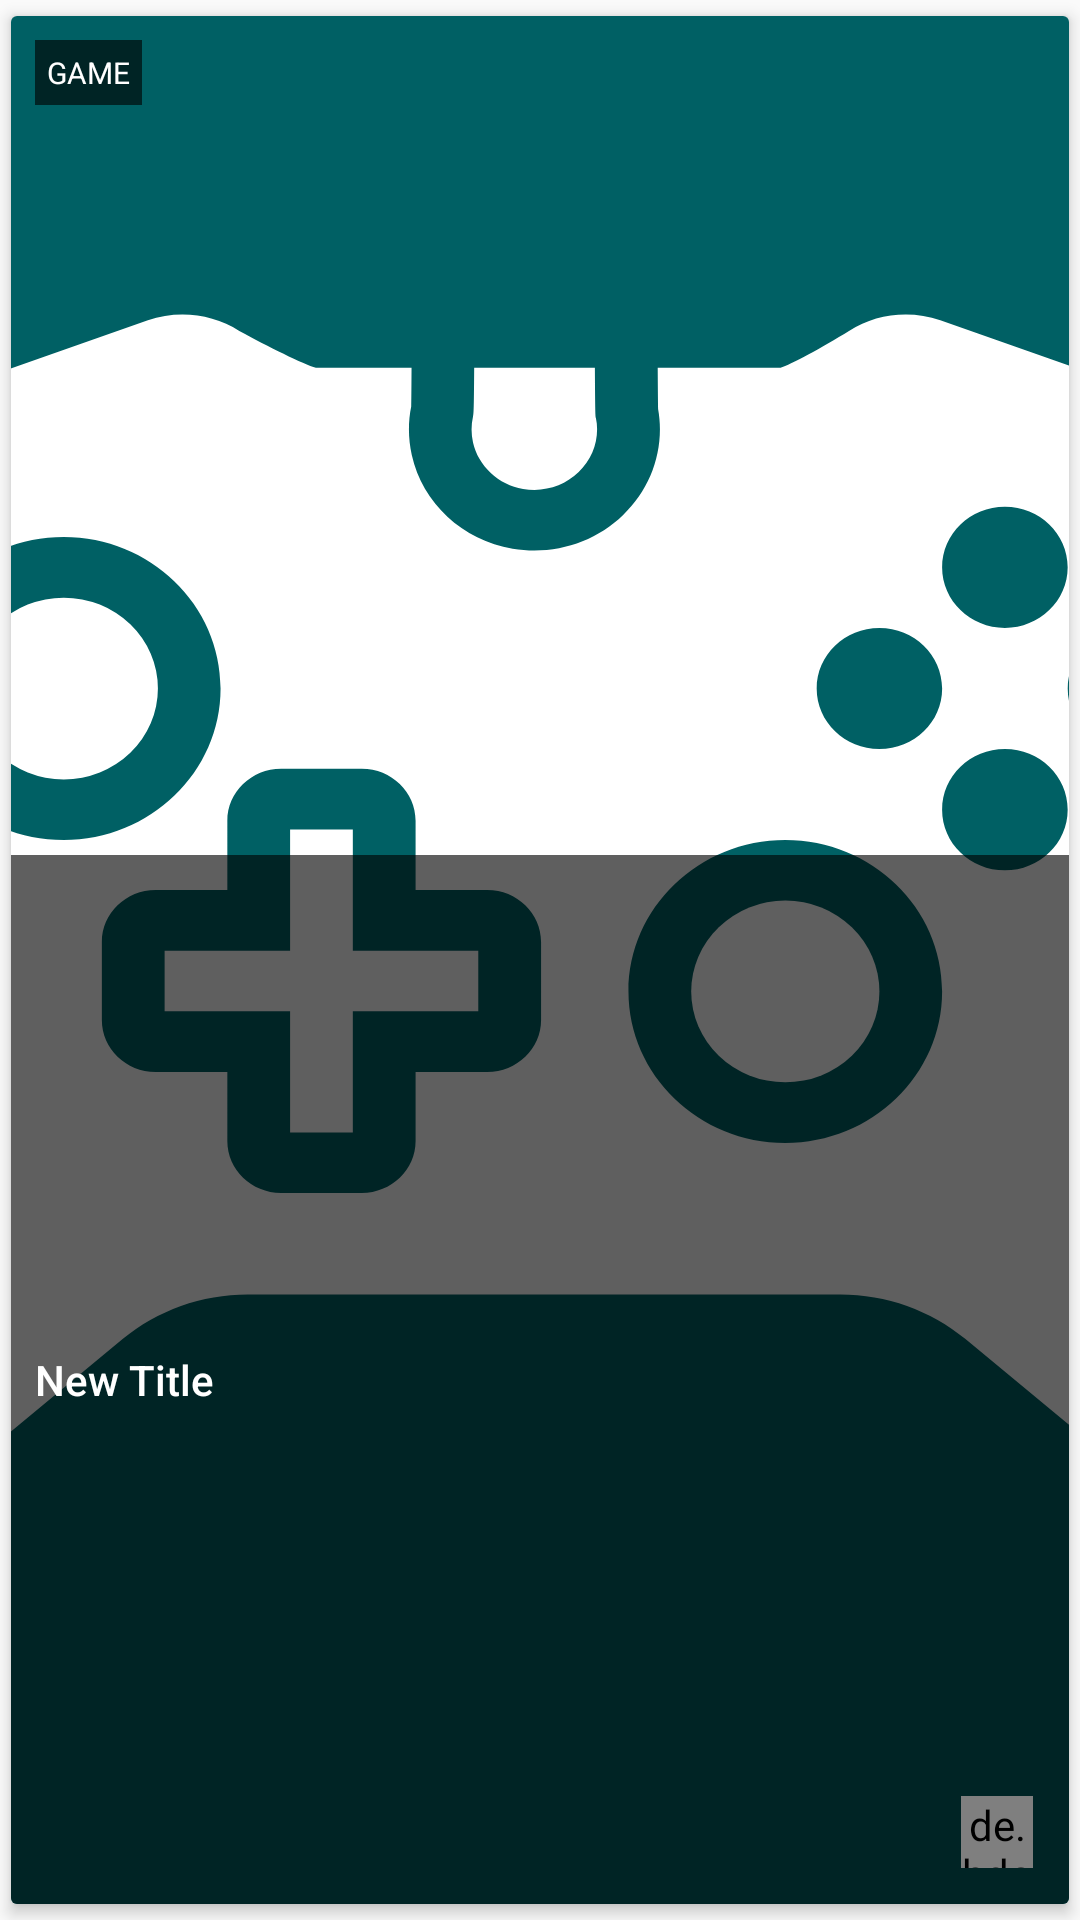

Here is an Android app screen rendered from its layout file. Give the layout XML and the strings, colors and styles it references.
<!-- AndroidManifest.xml: application theme AppTheme -->
<!-- res/layout/main_card_view_layout.xml -->
<?xml version="1.0" encoding="utf-8"?>
<android.support.v7.widget.CardView xmlns:android="http://schemas.android.com/apk/res/android"
    xmlns:app="http://schemas.android.com/apk/res-auto"
    android:id="@+id/main_card_vew"
    android:layout_width="match_parent"
    android:layout_height="150dp"
    app:cardCornerRadius="2dp"
    app:cardUseCompatPadding="true"
    app:cardElevation="3dp">

    <RelativeLayout
        android:layout_width="match_parent"
        android:layout_height="match_parent">

        <ImageView
            android:id="@+id/main_card_vew_image"
            android:layout_width="match_parent"
            android:layout_height="match_parent"
            android:src="@drawable/ic_game_white"
            android:scaleType="centerCrop"
            android:background="@color/MaterialCyan900"
            />

        <TextView
            android:id="@+id/main_card_vew_game"
            android:background="#a0000000"
            android:layout_width="wrap_content"
            android:layout_height="wrap_content"
            android:textColor="@android:color/white"
            android:textAllCaps="true"
            android:textSize="10sp"
            android:padding="4dp"
            android:layout_margin="8dp"
            android:text="@string/game_text"
            />

        <LinearLayout
            android:orientation="vertical"
            android:layout_width="match_parent"
            android:layout_height="match_parent">

            <TextView
                android:layout_width="match_parent"
                android:layout_height="0dp"
                android:layout_weight="1"/>

            <LinearLayout
                android:background="#a0000000"
                android:orientation="vertical"
                android:layout_width="match_parent"
                android:layout_height="0dp"
                android:layout_weight="1.25">

                <TextView
                    android:id="@+id/main_card_vew_title"
                    android:layout_width="match_parent"
                    android:layout_height="match_parent"
                    android:gravity="center_vertical|fill_horizontal"
                    android:layout_marginLeft="8dp"
                    android:layout_marginRight="8dp"
                    android:layout_marginBottom="4dp"
                    android:layout_marginTop="4dp"
                    android:textColor="@android:color/white"
                    android:text="@string/new_title_text"
                    android:textSize="14sp"
                    android:textAppearance="@style/TextAppearance.AppCompat.Body2"
                    />

            </LinearLayout>

        </LinearLayout>

        <de.hdodenhof.circleimageview.CircleImageView
            android:id="@+id/main_card_vew_favorited"
            android:layout_alignParentEnd="true"
            android:layout_alignParentRight="true"
            android:layout_alignParentBottom="true"
            android:layout_width="24dp"
            android:layout_height="24dp"
            android:layout_margin="12dp"
            android:src="@drawable/ic_fav_red"
            app:civ_circle_background_color="@android:color/white"
            />

    </RelativeLayout>

</android.support.v7.widget.CardView>
<!-- resources referenced by this layout -->
<resources>
  <color name="MaterialCyan900">#006064</color>
  <!-- drawable ic_fav_red (drawable) -->
  <vector android:height="56dp" android:viewportHeight="487.582"
      android:viewportWidth="487.582" android:width="56dp" xmlns:android="http://schemas.android.com/apk/res/android">
      <path android:fillColor="#D80027" android:pathData="M323.279,118.214c-32.65,0 -61.076,17.998 -75.934,44.59c-14.92,-26.592 -43.311,-44.59 -75.963,-44.59c-48.06,0 -87.008,38.957 -87.008,87.009c0,99.776 162.971,200.896 162.971,200.896s162.943,-100.644 162.943,-200.896C410.289,157.171 371.322,118.214 323.279,118.214z"/>
      <path android:fillColor="#D80027" android:pathData="M243.791,0.001C109.15,0.001 0,109.149 0,243.79s109.15,243.791 243.791,243.791s243.791,-109.15 243.791,-243.791S378.432,0.001 243.791,0.001zM243.791,455.075c-116.498,0 -211.281,-94.777 -211.281,-211.285c0,-116.507 94.783,-211.284 211.281,-211.284c116.5,0 211.287,94.777 211.287,211.284C455.078,360.298 360.291,455.075 243.791,455.075z"/>
  </vector>
  <!-- drawable ic_game_white: vector/xml drawable (drawable, 3350 chars, omitted) -->
  <string name="game_text">Game</string>
  <string name="new_title_text">New Title</string>
  <style name="AppTheme" parent="Theme.AppCompat.Light.NoActionBar">
          
          <item name="colorPrimary">@color/colorPrimary</item>
          <item name="colorPrimaryDark">@color/colorPrimaryDark</item>
          <item name="colorAccent">@color/colorAccent</item>
          <item name="android:textColor">#fff</item>
      </style>
  <color name="colorPrimary">#128293</color>
  <color name="colorPrimaryDark">#0a5f67</color>
  <color name="colorAccent">#D50000</color>
</resources>
